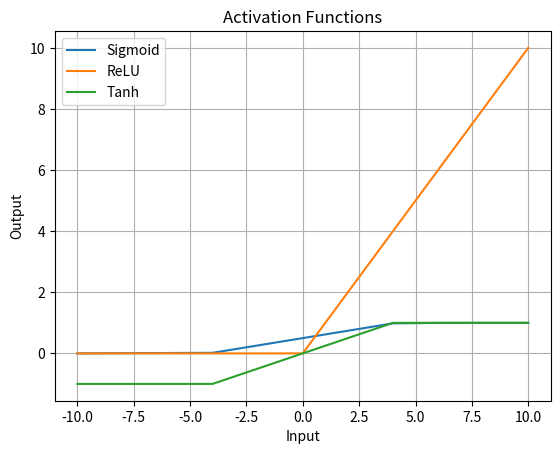

Reproduce this figure in Python.
import numpy as np
import matplotlib.pyplot as plt


def sigmoid(x):
    return 1 / (1 + np.exp(-x))


def relu(x):
    return np.maximum(0, x)


def tanh(x):
    return np.tanh(x)


def main():
    x = np.array([-10, -4, 0, 4, 6, 10]) 
    print("Input : " , x)

    sigmoid_output = sigmoid(x)
    relu_output = relu(x)
    tanh_output = tanh(x)

    plt.plot(x, sigmoid_output, label="Sigmoid")
    plt.plot(x, relu_output, label="ReLU")
    plt.plot(x, tanh_output, label="Tanh")

    plt.xlabel("Input")
    plt.ylabel("Output")
    plt.title("Activation Functions")
    plt.legend()
    plt.grid()

    plt.show()


if __name__ == "__main__":
    main()
